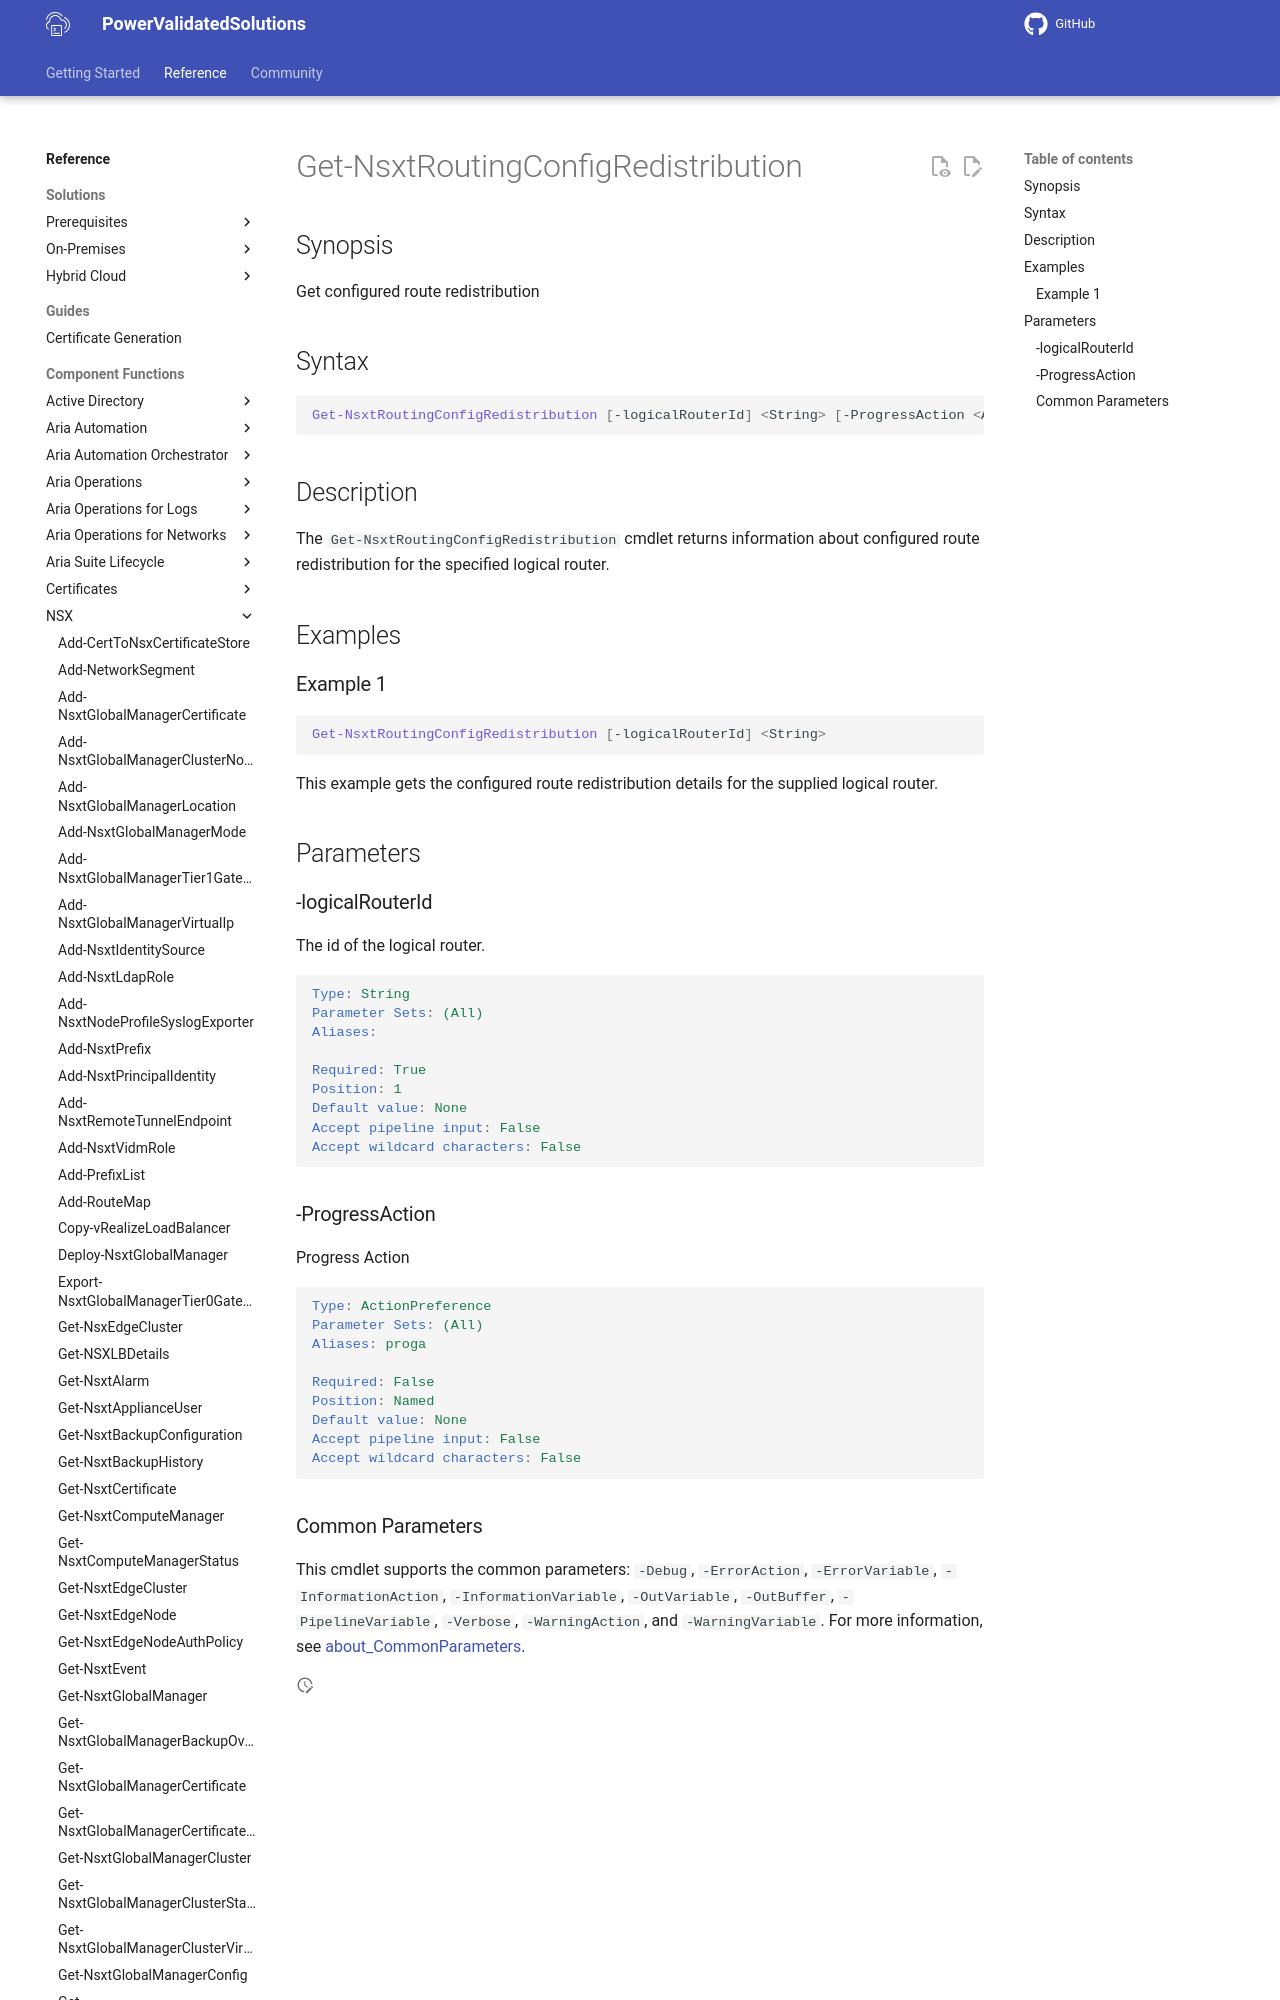

repository: vmware/power-validated-solutions-for-cloud-foundation · page: documentation/functions/nsx/Get-NsxtRoutingConfigRedistribution/index.html · generator: mkdocs

# Get-NsxtRoutingConfigRedistribution

## Synopsis

Get configured route redistribution

## Syntax

```powershell
Get-NsxtRoutingConfigRedistribution [-logicalRouterId] <String> [-ProgressAction <ActionPreference>] [<CommonParameters>]
```
